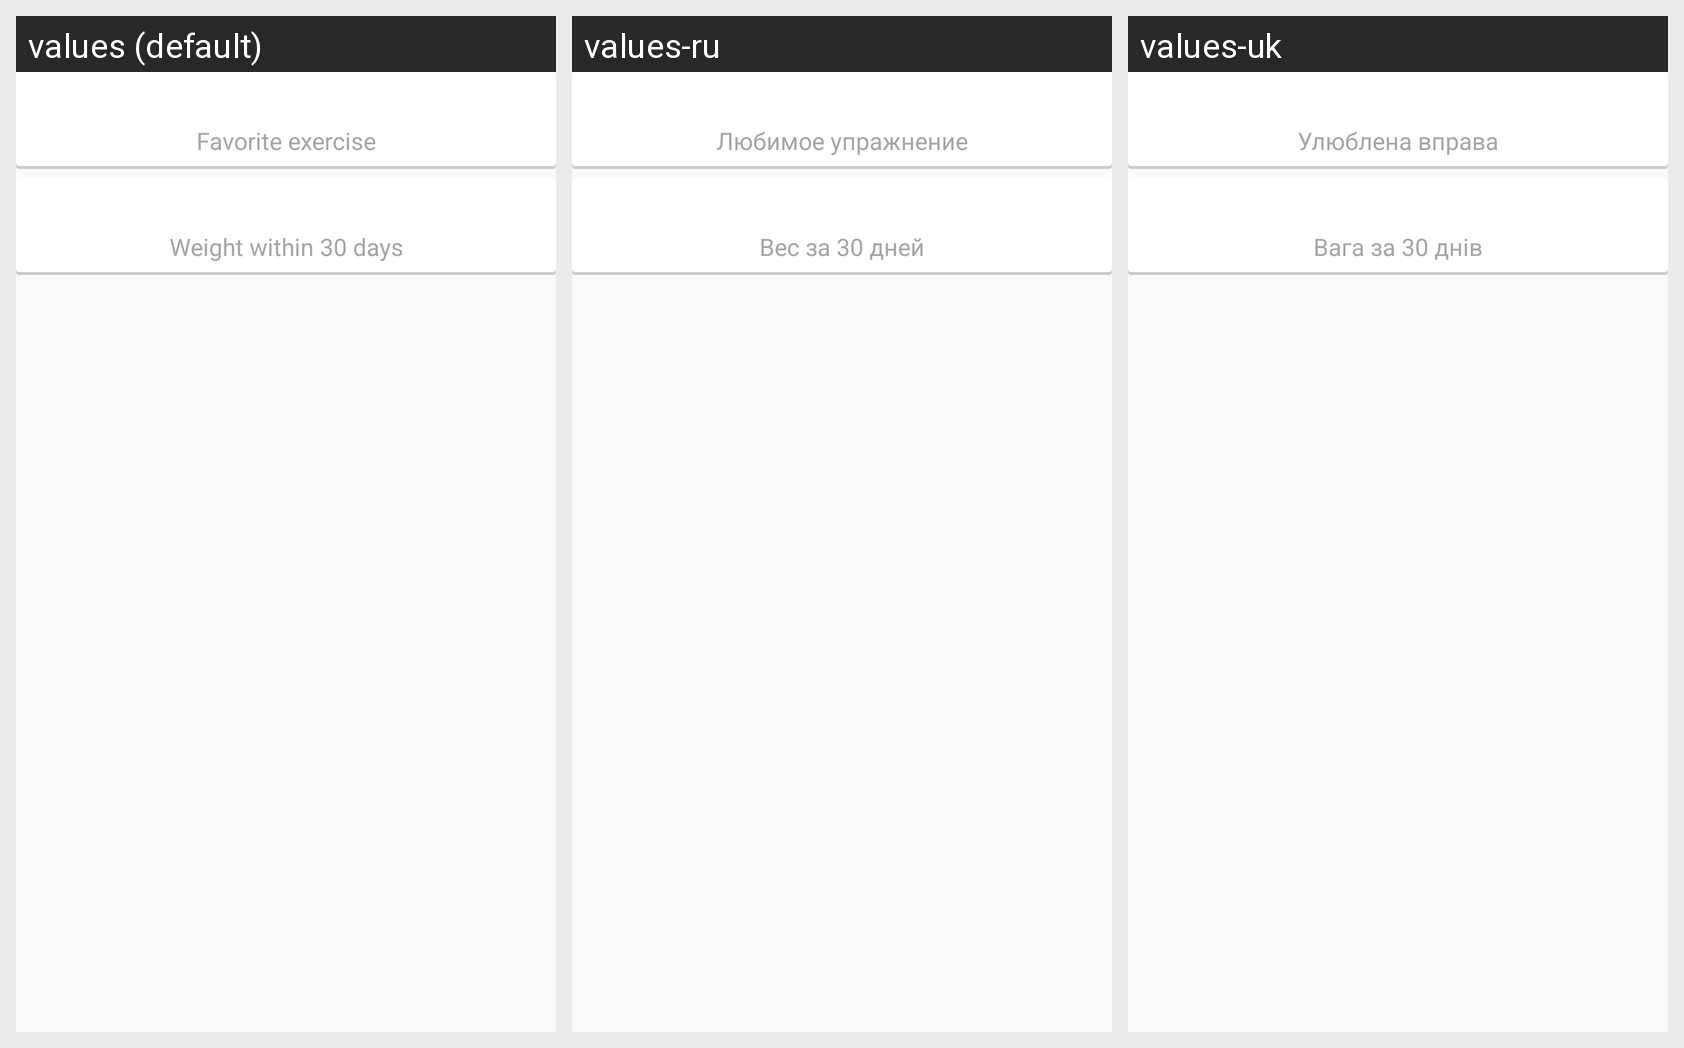

Here is an Android app screen in its default locale and in the app's own translations. Write out the translated-string differences for the strings that appear on this screen.
Android screen res/layout/widget_stats.xml rendered under 3 locales, left to right: values (default), values-ru, values-uk. Device: Nexus 5 (rendered at 1080×1920; each locale shown at half size, 540×960, under a caption strip naming it); theme Theme.Material_blue.
Strings drawn on this screen, with the default value and each locale's value (text and hints the layout hard-codes, and strings that could not be matched under every locale, appear in the picture but are not listed):

fav_exercise
  values: Favorite exercise
  values-ru: Любимое упражнение
  values-uk: Улюблена вправа

weight_for_30_days
  values: Weight within 30 days
  values-ru: Вес за 30 дней
  values-uk: Вага за 30 днів
